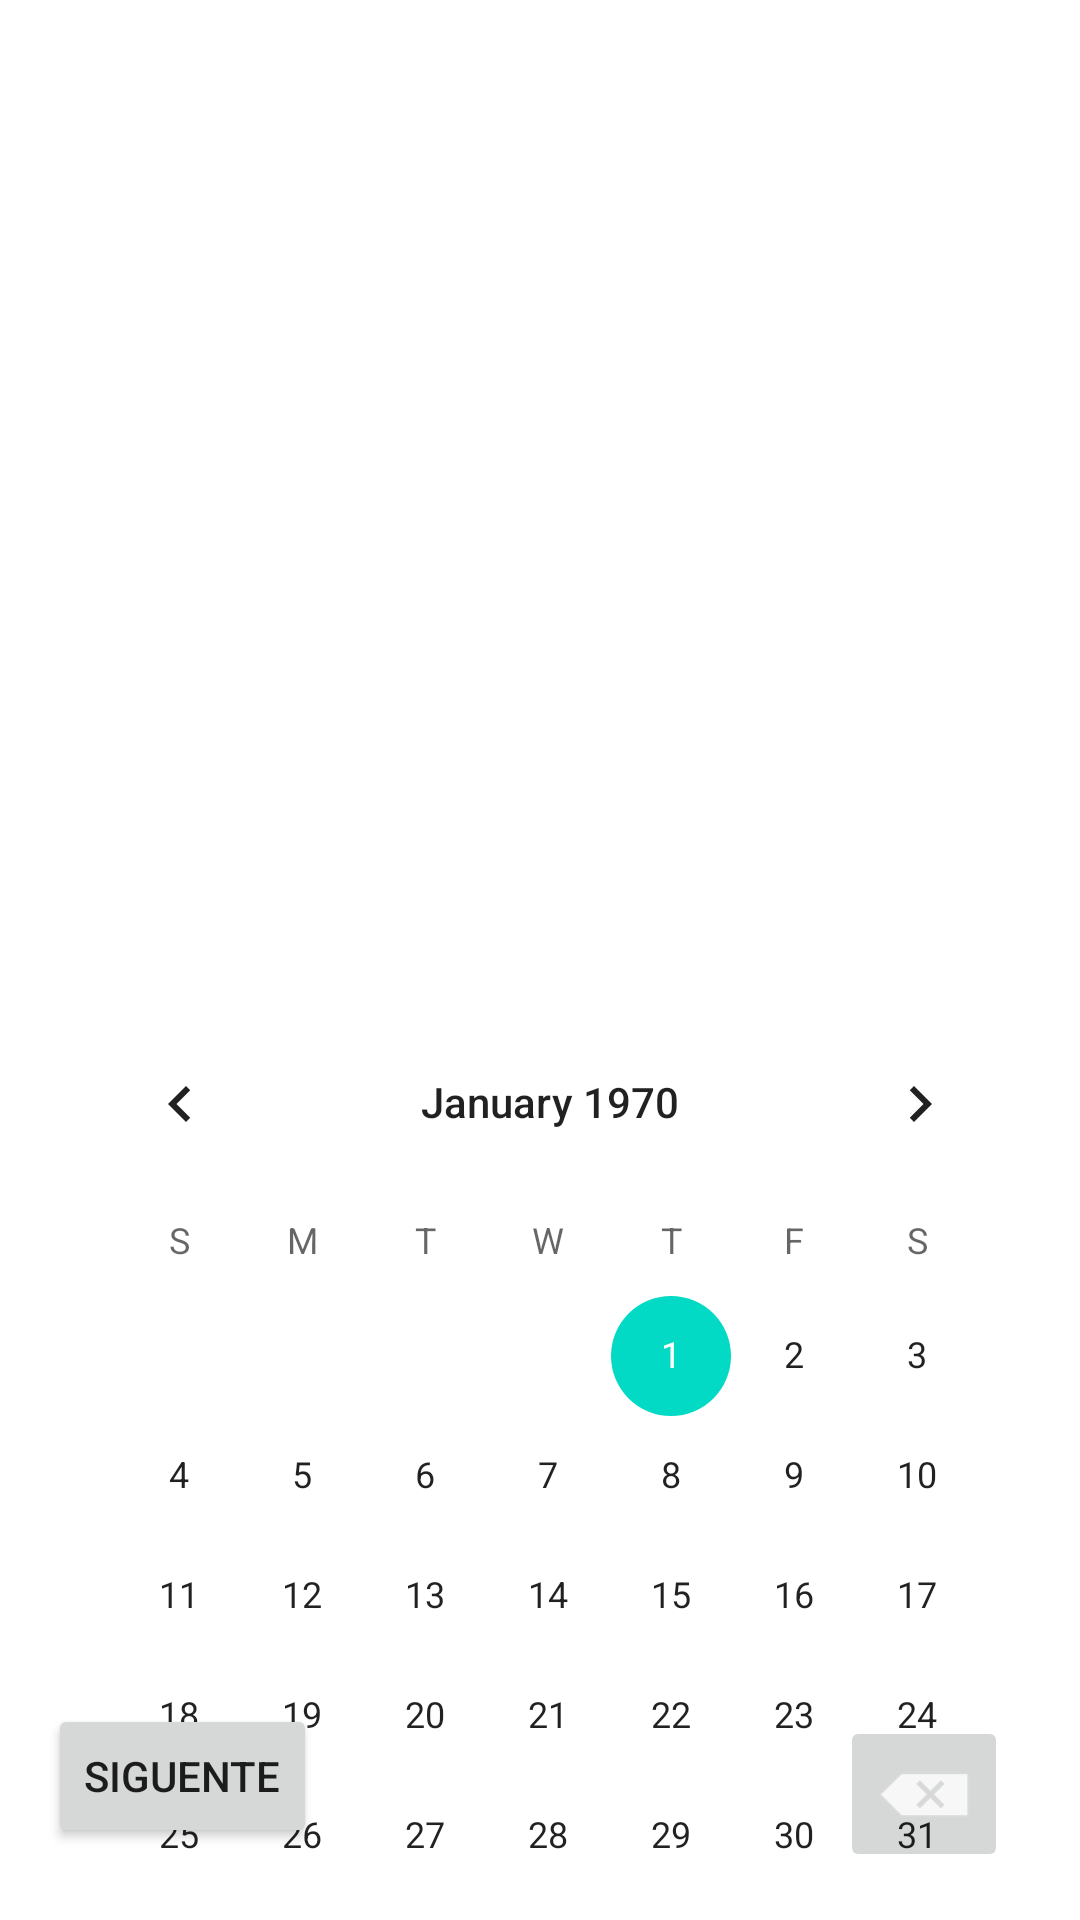

Here is an Android app screen rendered from its layout file. Give the layout XML and the strings, colors and styles it references.
<!-- AndroidManifest.xml: application theme Theme.Login20 -->
<!-- res/layout/activity_main2.xml -->
<?xml version="1.0" encoding="utf-8"?>
<androidx.constraintlayout.widget.ConstraintLayout xmlns:android="http://schemas.android.com/apk/res/android"
    xmlns:app="http://schemas.android.com/apk/res-auto"
    xmlns:tools="http://schemas.android.com/tools"
    android:layout_width="match_parent"
    android:layout_height="match_parent"
    tools:context=".MainActivity2">


    <ImageView
        android:id="@+id/imageView"
        android:layout_width="412dp"
        android:layout_height="334dp"
        app:layout_constraintEnd_toEndOf="parent"
        app:layout_constraintHorizontal_bias="1.0"
        app:layout_constraintStart_toStartOf="parent"
        app:layout_constraintTop_toTopOf="parent"
        app:srcCompat="@drawable/pro" />

    <Button
        android:id="@+id/atras"
        android:layout_width="wrap_content"
        android:layout_height="wrap_content"
        android:layout_marginStart="16dp"
        android:layout_marginBottom="24dp"
        android:text="SIGUENTE"
        app:layout_constraintBottom_toBottomOf="parent"
        app:layout_constraintStart_toStartOf="parent" />

    <ImageButton
        android:id="@+id/imboton"
        android:layout_width="wrap_content"
        android:layout_height="wrap_content"
        android:layout_marginEnd="24dp"
        android:layout_marginBottom="16dp"
        app:layout_constraintBottom_toBottomOf="parent"
        app:layout_constraintEnd_toEndOf="parent"
        app:srcCompat="@android:drawable/ic_input_delete" />

    <androidx.constraintlayout.widget.Guideline
        android:id="@+id/guideline7"
        android:layout_width="wrap_content"
        android:layout_height="wrap_content"
        android:orientation="vertical"
        app:layout_constraintGuide_begin="20dp" />

    <androidx.constraintlayout.widget.Guideline
        android:id="@+id/guideline8"
        android:layout_width="wrap_content"
        android:layout_height="wrap_content"
        android:orientation="vertical"
        app:layout_constraintGuide_begin="20dp" />

    <androidx.constraintlayout.widget.Guideline
        android:id="@+id/guideline9"
        android:layout_width="wrap_content"
        android:layout_height="wrap_content"
        android:orientation="vertical"
        app:layout_constraintGuide_begin="20dp" />

    <CalendarView
        android:id="@+id/calendarView2"
        android:layout_width="328dp"
        android:layout_height="316dp"
        android:layout_marginBottom="72dp"
        app:layout_constraintBottom_toBottomOf="parent"
        app:layout_constraintEnd_toEndOf="parent"
        app:layout_constraintHorizontal_bias="0.602"
        app:layout_constraintStart_toStartOf="parent"
        app:layout_constraintTop_toBottomOf="@+id/imageView"
        app:layout_constraintVertical_bias="0.0" />

    <androidx.constraintlayout.widget.Guideline
        android:id="@+id/guideline10"
        android:layout_width="wrap_content"
        android:layout_height="wrap_content"
        android:orientation="vertical"
        app:layout_constraintGuide_begin="20dp" />

    <androidx.constraintlayout.widget.Guideline
        android:id="@+id/guideline11"
        android:layout_width="wrap_content"
        android:layout_height="wrap_content"
        android:orientation="vertical"
        app:layout_constraintGuide_begin="214dp" />


</androidx.constraintlayout.widget.ConstraintLayout>
<!-- resources referenced by this layout -->
<resources>
  <style name="Theme.Login20" parent="Theme.MaterialComponents.DayNight.DarkActionBar">
          
          <item name="colorPrimary">@color/purple_500</item>
          <item name="colorPrimaryVariant">@color/purple_700</item>
          <item name="colorOnPrimary">@color/white</item>
          
          <item name="colorSecondary">@color/teal_200</item>
          <item name="colorSecondaryVariant">@color/teal_700</item>
          <item name="colorOnSecondary">@color/black</item>
          
          <item name="android:statusBarColor" tools:targetApi="l">?attr/colorPrimaryVariant</item>
          
      </style>
  <!-- not gathered from this repository: default colours our renderer supplied (Android Studio template values) -->
  <color name="purple_500">#FF6200EE</color>
  <color name="purple_700">#FF3700B3</color>
  <color name="teal_200">#FF03DAC5</color>
  <color name="teal_700">#FF018786</color>
  <color name="black">#FF000000</color>
  <color name="white">#FFFFFFFF</color>
</resources>
